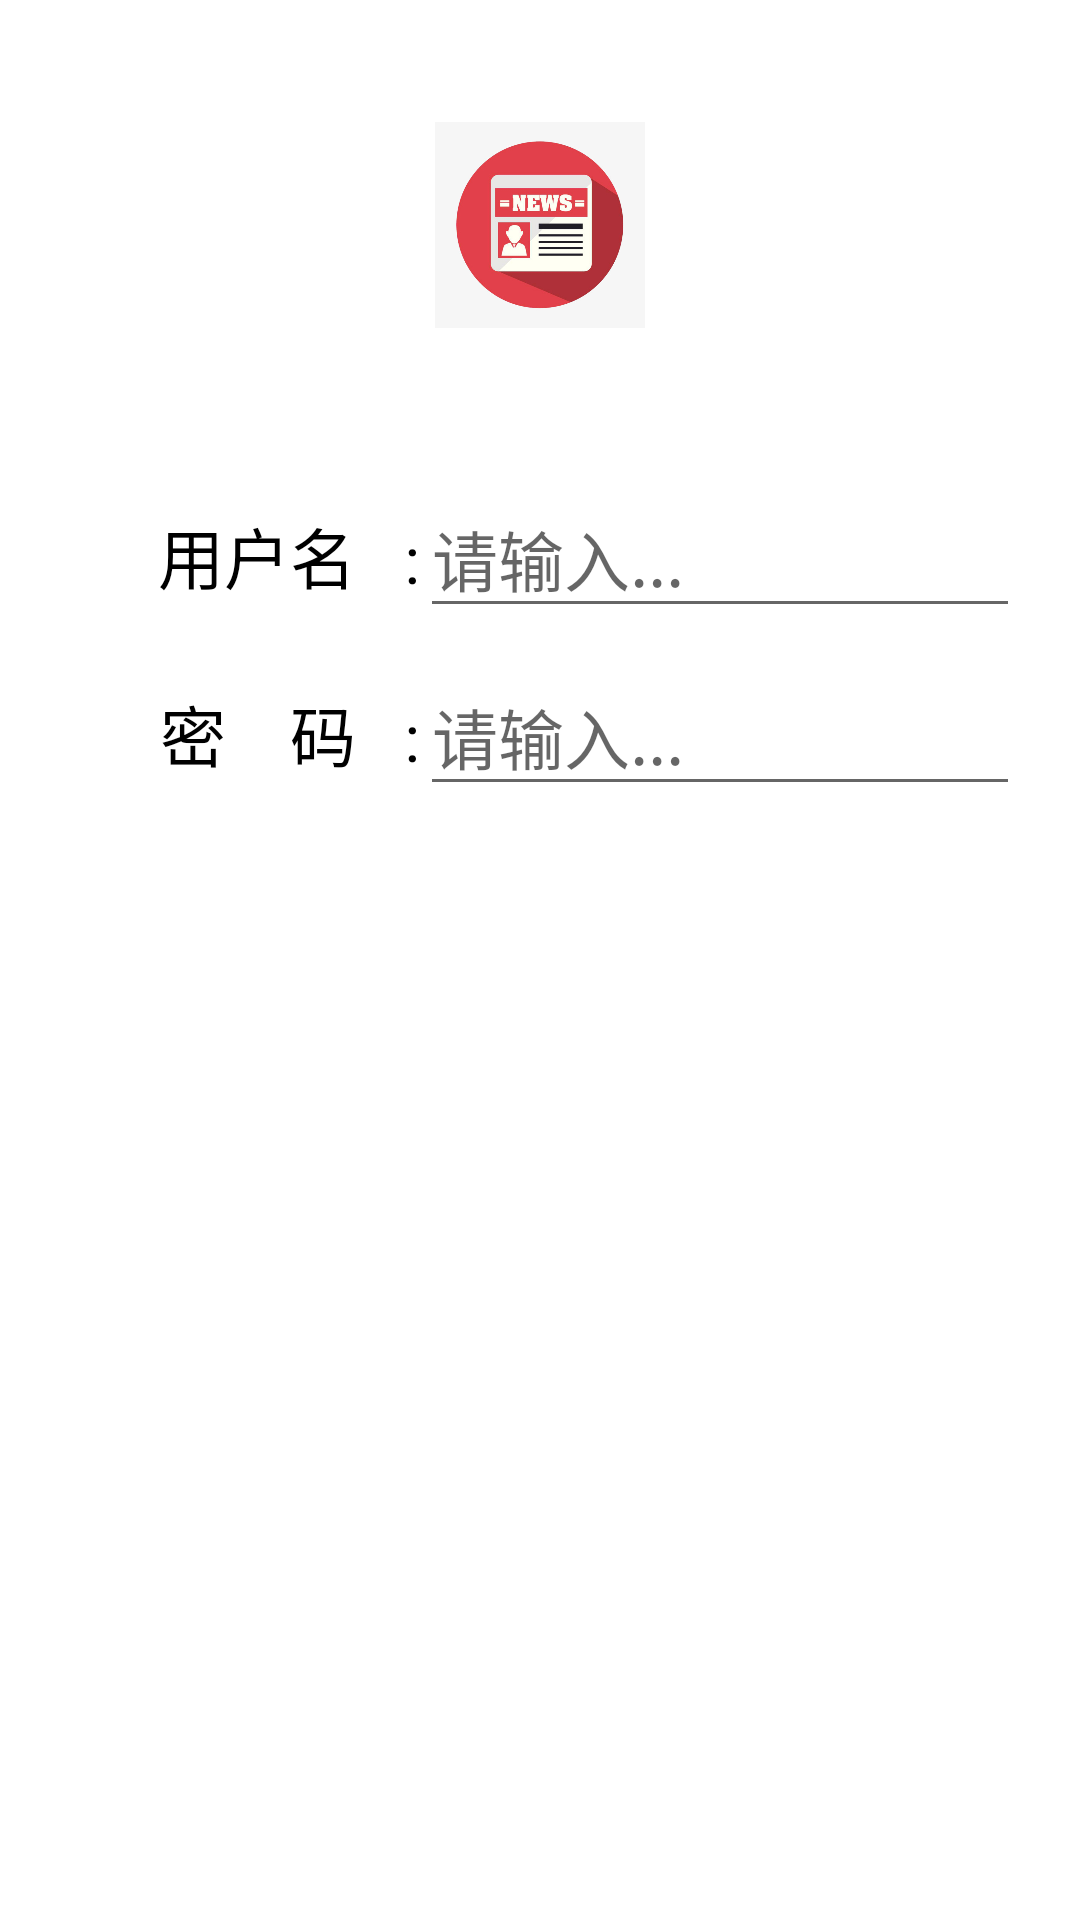

Reconstruct the res/layout file that produces this screen, plus the resources it refers to.
<!-- AndroidManifest.xml: application theme AppTheme -->
<!-- res/layout/activity_login.xml -->
<?xml version="1.0" encoding="utf-8"?>
<LinearLayout xmlns:android="http://schemas.android.com/apk/res/android"
    xmlns:app="http://schemas.android.com/apk/res-auto"
    xmlns:tools="http://schemas.android.com/tools"
    android:layout_width="match_parent"
    android:layout_height="match_parent"
    android:background="#ffffff"
    android:orientation="vertical"
    android:padding="20dp"
    tools:context=".LoginActivity">

    <ImageView
        android:id="@+id/imageView"
        android:layout_width="70dp"
        android:layout_height="70dp"
        android:layout_gravity="center"
        android:layout_marginTop="20dp"
        android:src="@mipmap/icon" />

    <LinearLayout
        android:layout_width="match_parent"
        android:layout_height="wrap_content"
        android:layout_marginTop="50dp"
        android:layout_marginBottom="10dp">

        <TextView
            android:layout_width="120dp"
            android:layout_height="wrap_content"
            android:gravity="end"
            android:text="用户名   :"
            android:textColor="#000000"
            android:textSize="22sp" />

        <EditText
            android:id="@+id/account"
            android:layout_width="match_parent"
            android:layout_height="wrap_content"
            android:hint="请输入..."
            android:paddingLeft="4dp"
            android:paddingRight="4dp"
            android:singleLine="true"
            android:textSize="22sp" />
    </LinearLayout>

    <LinearLayout
        android:layout_width="match_parent"
        android:layout_height="wrap_content">

        <TextView
            android:layout_width="120dp"

            android:layout_height="wrap_content"
            android:gravity="end"
            android:text="密    码   :"
            android:textColor="#000000"
            android:textSize="22sp" />

        <EditText
            android:id="@+id/password"
            android:layout_width="match_parent"
            android:layout_height="wrap_content"
            android:hint="请输入..."
            android:paddingLeft="4dp"
            android:paddingRight="4dp"
            android:password="true"
            android:singleLine="true"
            android:textSize="22sp" />
    </LinearLayout>


    <TextView
        android:id="@+id/forget_pwd"
        android:layout_width="wrap_content"
        android:layout_height="30dp"
        android:layout_marginLeft="10dp"
        android:background="@color/colorPrimary"
        android:gravity="center"
        android:padding="8dp"
        android:text="忘记密码"
        android:textColor="@color/white"
        android:visibility="gone" />

    <LinearLayout
        android:layout_width="match_parent"
        android:layout_height="wrap_content"
        android:layout_marginTop="30dp"
        android:gravity="center"
        android:orientation="horizontal">

        <Button
            android:id="@+id/login_commit"
            android:layout_width="match_parent"
            android:layout_height="wrap_content"
            android:layout_margin="10dp"
            android:layout_weight="1"
            android:background="@drawable/loginbc"
            android:text="登录"
            android:textAllCaps="false"
            android:textColor="#ffffff" />

        <Button
            android:id="@+id/regist"
            android:layout_width="match_parent"
            android:layout_height="wrap_content"
            android:layout_margin="10dp"
            android:layout_weight="1"
            android:background="@drawable/loginbc"
            android:text="注册"
            android:textAllCaps="false"
            android:textColor="#ffffff" />
    </LinearLayout>


</LinearLayout>
<!-- resources referenced by this layout -->
<resources>
  <color name="colorPrimary">#008577</color>
  <color name="white">#ffffff</color>
  <!-- drawable loginbc (drawable-v24) -->
  <?xml version="1.0" encoding="utf-8"?>
  <shape xmlns:android="http://schemas.android.com/apk/res/android"
         android:shape="rectangle">
      <solid android:color="@color/btn_normal_selector"/>
      <corners android:radius="8dp"/>
  </shape>
  <!-- mipmap icon: jpg bitmap (mipmap-xxhdpi, 46317 bytes) -->
  <style name="AppTheme" parent="Theme.AppCompat.Light.DarkActionBar">
          
          <item name="colorPrimary">@color/colorPrimary</item>
          <item name="colorPrimaryDark">@color/colorPrimaryDark</item>
          <item name="colorAccent">@color/colorAccent</item>
          <item name="windowNoTitle">true</item>
      </style>
  <color name="colorPrimaryDark">#00574B</color>
  <color name="colorAccent">#D81B60</color>
</resources>
